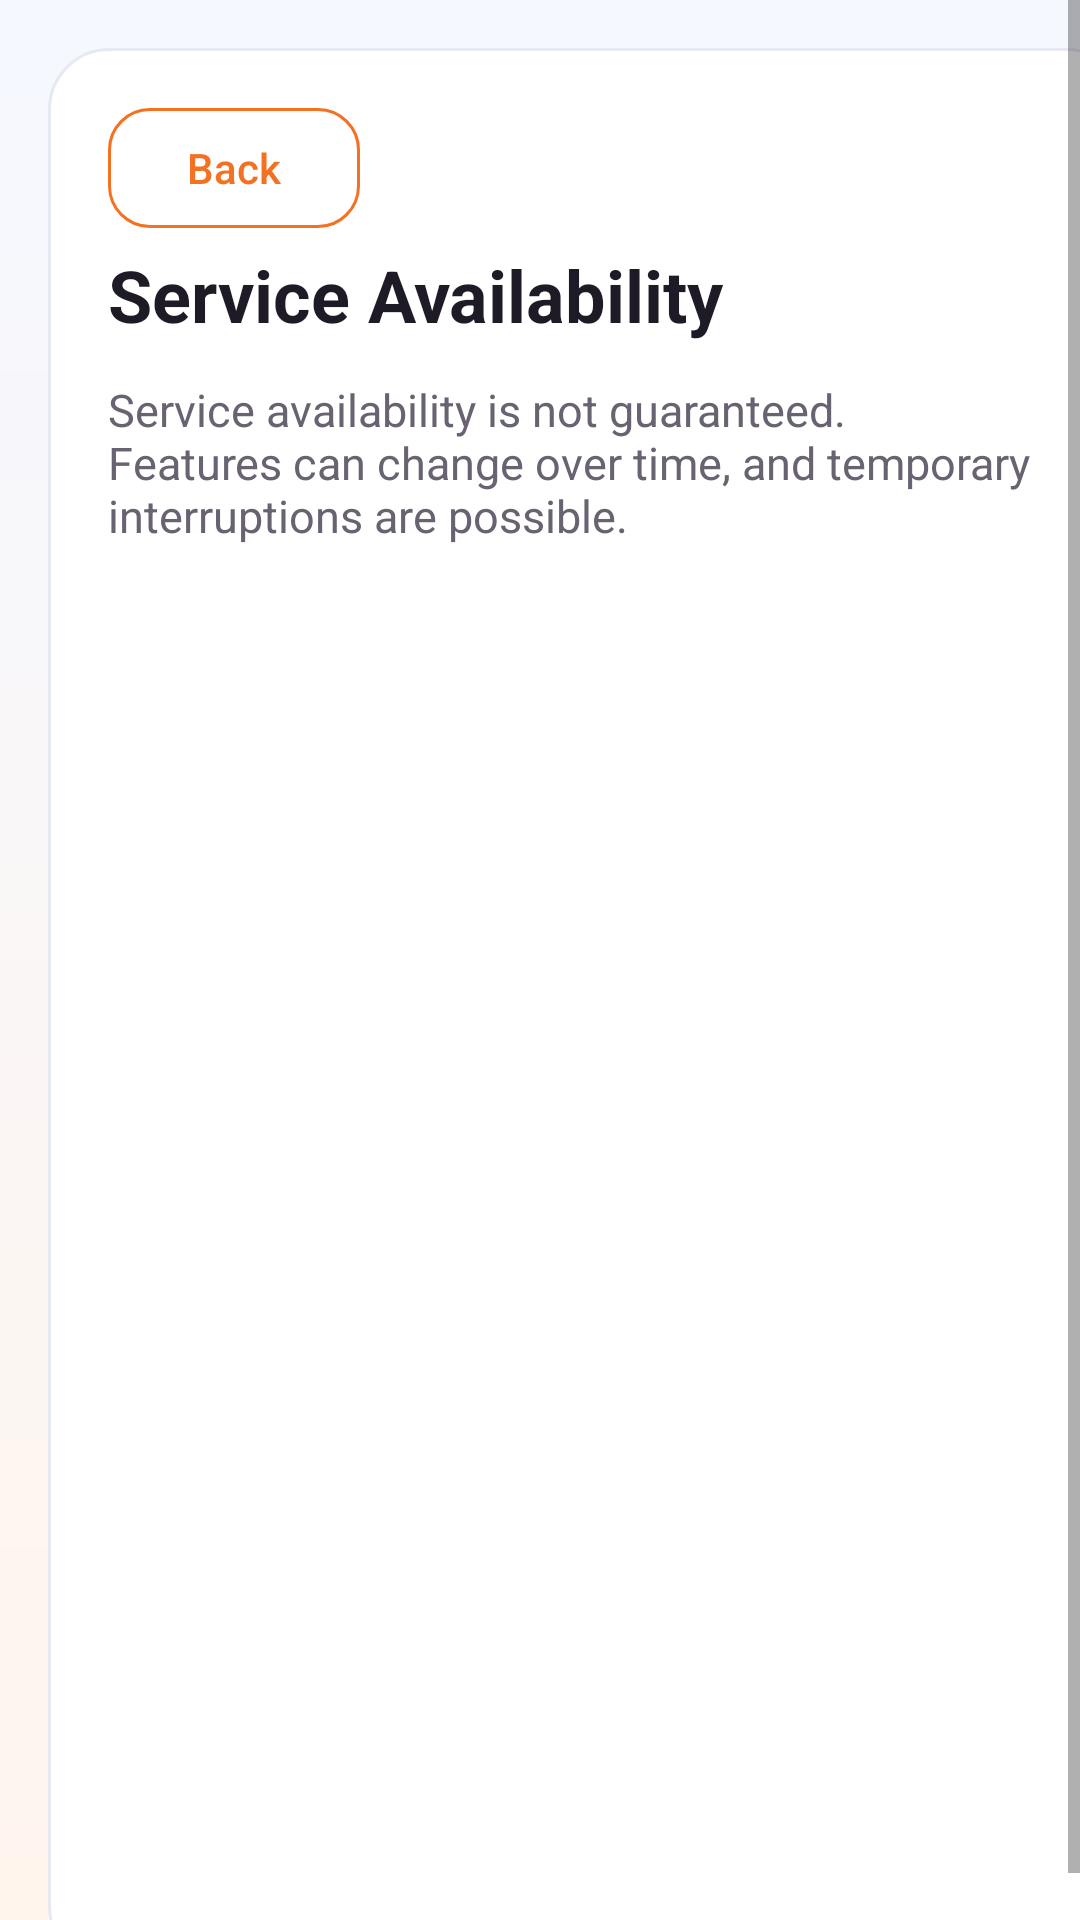

The Android layout XML behind this screen, and the referenced resources:
<!-- AndroidManifest.xml: activity theme Theme.DrivestNavigation -->
<!-- res/layout/activity_service_availability.xml -->
<?xml version="1.0" encoding="utf-8"?>
<ScrollView xmlns:android="http://schemas.android.com/apk/res/android"
    android:layout_width="match_parent"
    android:layout_height="match_parent"
    android:background="@drawable/bg_app_surface"
    android:fillViewport="true">

    <LinearLayout
        android:layout_width="match_parent"
        android:layout_height="wrap_content"
        android:layout_margin="@dimen/dim_16"
        android:background="@drawable/bg_app_card"
        android:orientation="vertical"
        android:paddingStart="@dimen/dim_20"
        android:paddingTop="@dimen/dim_20"
        android:paddingEnd="@dimen/dim_20"
        android:paddingBottom="@dimen/dim_20">

        <com.google.android.material.button.MaterialButton
            android:id="@+id/serviceAvailabilityBackButton"
            style="@style/Widget.Drivest.Button.Back"
            android:layout_width="wrap_content"
            android:layout_height="wrap_content"
            android:text="@string/settings_back"
            android:textAllCaps="false" />

        <TextView
            android:layout_width="match_parent"
            android:layout_height="wrap_content"
            android:layout_marginTop="@dimen/dim_6"
            android:text="@string/settings_legal_service_availability"
            android:textColor="@color/settings_text_primary"
            android:textSize="@dimen/text_24"
            android:textStyle="bold" />

        <TextView
            android:layout_width="match_parent"
            android:layout_height="wrap_content"
            android:layout_marginTop="@dimen/dim_12"
            android:text="@string/service_availability_body"
            android:textColor="@color/settings_text_secondary"
            android:textSize="@dimen/text_15" />
    </LinearLayout>
</ScrollView>
<!-- resources referenced by this layout -->
<resources>
  <color name="settings_text_primary">#1F1B26</color>
  <color name="settings_text_secondary">#686271</color>
  <dimen name="dim_12">12dp</dimen>
  <dimen name="dim_16">16dp</dimen>
  <dimen name="dim_20">20dp</dimen>
  <dimen name="dim_6">6dp</dimen>
  <dimen name="text_15">15sp</dimen>
  <dimen name="text_24">24sp</dimen>
  <!-- drawable bg_app_card (drawable) -->
  <?xml version="1.0" encoding="utf-8"?>
  <shape xmlns:android="http://schemas.android.com/apk/res/android">
      <corners android:radius="20dp" />
      <solid android:color="@color/app_card_bg" />
      <stroke
          android:width="1dp"
          android:color="@color/app_card_stroke" />
  </shape>
  <!-- drawable bg_app_surface (drawable) -->
  <?xml version="1.0" encoding="utf-8"?>
  <shape xmlns:android="http://schemas.android.com/apk/res/android">
      <gradient
          android:angle="270"
          android:startColor="@color/app_surface_bg_top"
          android:endColor="@color/app_surface_bg_bottom" />
  </shape>
  <string name="service_availability_body">Service availability is not guaranteed. Features can change over time, and temporary interruptions are possible.</string>
  <string name="settings_back">Back</string>
  <string name="settings_legal_service_availability">Service Availability</string>
  <style name="Widget.Drivest.Button.Back" parent="Widget.Drivest.Button.Outlined">
          <item name="android:minHeight">40dp</item>
          <item name="android:minWidth">84dp</item>
          <item name="android:textSize">14sp</item>
          <item name="cornerRadius">14dp</item>
          <item name="android:paddingLeft">14dp</item>
          <item name="android:paddingRight">14dp</item>
          <item name="strokeWidth">1dp</item>
      </style>
  <color name="app_card_bg">#FFFFFF</color>
  <color name="app_card_stroke">#E7E9F2</color>
  <color name="app_surface_bg_top">#F5F8FF</color>
  <color name="app_surface_bg_bottom">#FFF5ED</color>
  <color name="settings_accent">#F37121</color>
  <color name="settings_hero_end">#2D2B38</color>
  <color name="speedometer_alert">#DC2626</color>
  <color name="settings_accent_soft">#FFE9D6</color>
  <style name="Widget.Drivest.Button" parent="Widget.MaterialComponents.Button">
          <item name="backgroundTint">@color/settings_accent</item>
          <item name="android:textColor">@android:color/white</item>
          <item name="iconTint">@android:color/white</item>
          <item name="cornerRadius">16dp</item>
          <item name="android:insetLeft">0dp</item>
          <item name="android:insetRight">0dp</item>
          <item name="android:insetTop">0dp</item>
          <item name="android:insetBottom">0dp</item>
          <item name="android:letterSpacing">0</item>
          <item name="android:minHeight">52dp</item>
          <item name="android:elevation">2dp</item>
      </style>
  <style name="ThemeOverlay.Drivest.MaterialAlertDialog" parent="ThemeOverlay.MaterialComponents.MaterialAlertDialog">
          <item name="buttonBarPositiveButtonStyle">@style/Widget.Drivest.Button.Text.Dialog</item>
          <item name="buttonBarNegativeButtonStyle">@style/Widget.Drivest.Button.Text.Dialog</item>
          <item name="buttonBarNeutralButtonStyle">@style/Widget.Drivest.Button.Text.Dialog</item>
      </style>
  <style name="ShapeAppearance.Drivest.Medium" parent="ShapeAppearance.MaterialComponents.MediumComponent">
          <item name="cornerFamily">rounded</item>
          <item name="cornerSize">18dp</item>
      </style>
  <style name="ShapeAppearance.Drivest.Small" parent="ShapeAppearance.MaterialComponents.SmallComponent">
          <item name="cornerFamily">rounded</item>
          <item name="cornerSize">14dp</item>
      </style>
</resources>
